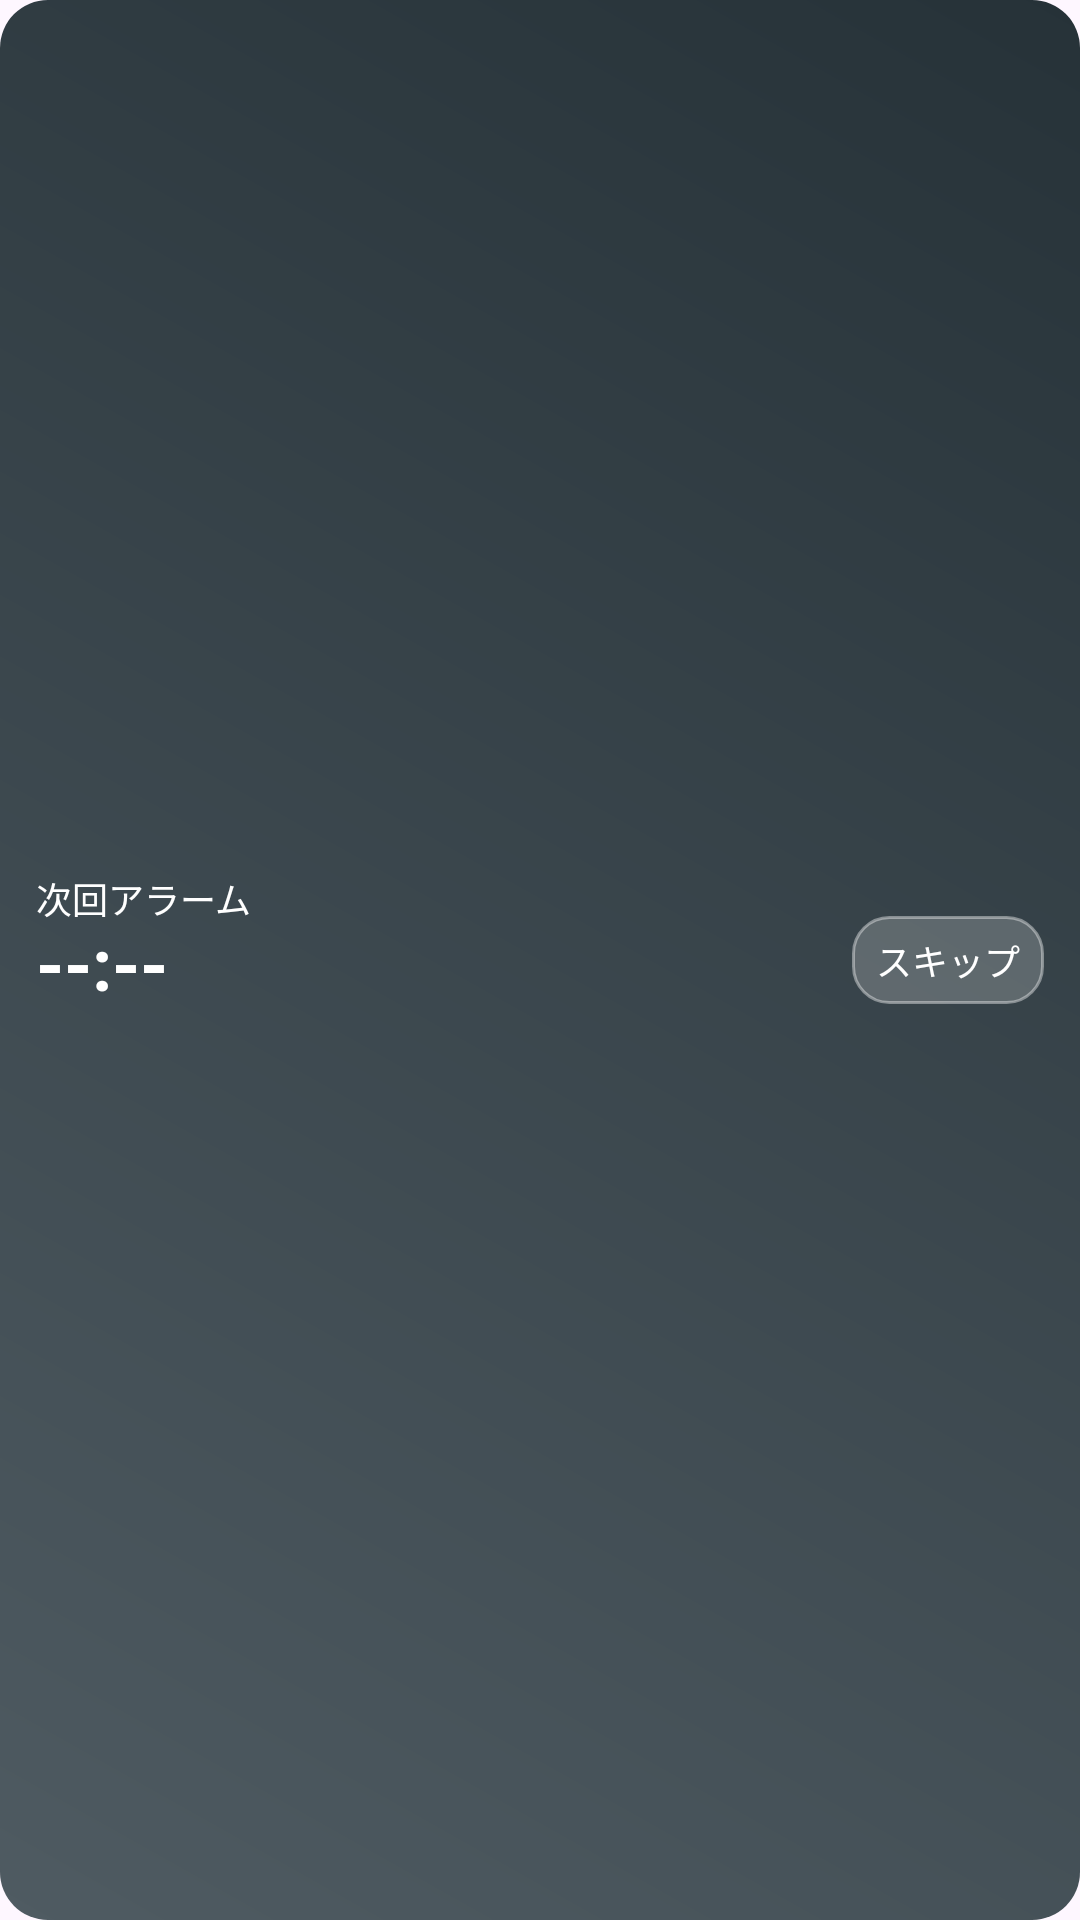

The Android layout XML behind this screen, and the referenced resources:
<!-- AndroidManifest.xml: application theme Theme.ShukutenAlarm -->
<!-- res/layout/widget_next_alarm_expanded.xml -->
<?xml version="1.0" encoding="utf-8"?>
<RelativeLayout xmlns:android="http://schemas.android.com/apk/res/android"
    android:id="@+id/root"
    android:layout_width="match_parent"
    android:layout_height="match_parent"
    android:background="@drawable/bg_widget_card"
    android:padding="12dp">

    
    <TextView
        android:id="@+id/text_alarm_name"
        android:layout_width="wrap_content"
        android:layout_height="wrap_content"
        android:layout_above="@id/button_skip"
        android:layout_alignEnd="@id/button_skip"
        android:layout_marginBottom="2dp"
        android:textColor="#B3FFFFFF"
        android:textSize="10sp"
        android:maxLines="1"
        android:ellipsize="end"
        android:includeFontPadding="false"
        android:visibility="gone" />

    
    <TextView
        android:id="@+id/button_skip"
        android:layout_width="wrap_content"
        android:layout_height="wrap_content"
        android:layout_alignParentEnd="true"
        android:layout_centerVertical="true"
        android:background="@drawable/bg_widget_button"
        android:paddingLeft="8dp"
        android:paddingTop="6dp"
        android:paddingRight="8dp"
        android:paddingBottom="6dp"
        android:text="@string/widget_skip"
        android:textAllCaps="false"
        android:textColor="@android:color/white"
        android:textSize="12sp"
        android:maxLines="1"
        android:ellipsize="end"
        android:includeFontPadding="false" />

    
    <LinearLayout
        android:id="@+id/info_block"
        android:layout_width="match_parent"
        android:layout_height="wrap_content"
        android:layout_toStartOf="@id/button_skip"
        android:layout_marginEnd="8dp"
        android:layout_centerVertical="true"
        android:orientation="vertical">

        <TextView
            android:id="@+id/text_title"
            android:layout_width="wrap_content"
            android:layout_height="wrap_content"
            android:text="@string/widget_next_alarm_title"
            android:textColor="@android:color/white"
            android:textSize="12sp"
            android:maxLines="1"
            android:ellipsize="end"
            android:includeFontPadding="false" />

        <TextView
            android:id="@+id/text_time"
            android:layout_width="wrap_content"
            android:layout_height="wrap_content"
            android:text="--:--"
            android:textColor="@android:color/white"
            android:textStyle="bold"
            android:textSize="24sp"
            android:maxLines="1"
            android:ellipsize="end"
            android:includeFontPadding="false" />

        <TextView
            android:id="@+id/text_sub"
            android:layout_width="wrap_content"
            android:layout_height="wrap_content"
            android:text=""
            android:textColor="#E6FFFFFF"
            android:textSize="11sp"
            android:maxLines="1"
            android:ellipsize="end"
            android:includeFontPadding="false" />
    </LinearLayout>

</RelativeLayout>
<!-- resources referenced by this layout -->
<resources>
  <!-- drawable bg_widget_button (drawable) -->
  <?xml version="1.0" encoding="utf-8"?>
  
  <shape xmlns:android="http://schemas.android.com/apk/res/android"
      android:shape="rectangle">
      <corners android:radius="12dp" />
      <solid android:color="#33FFFFFF" />
      <stroke android:width="1dp" android:color="#66FFFFFF" />
  </shape>
  <!-- drawable bg_widget_card (drawable) -->
  <?xml version="1.0" encoding="utf-8"?>
  
  <shape xmlns:android="http://schemas.android.com/apk/res/android"
      android:shape="rectangle">
      <corners android:radius="16dp" />
      <gradient
          android:type="linear"
          android:useLevel="false"
          android:angle="45"
          android:startColor="#4F5B62"
          android:endColor="#263238" />
  </shape>
  <string name="widget_next_alarm_title">次回アラーム</string>
  <string name="widget_skip">スキップ</string>
  <style name="Theme.ShukutenAlarm" parent="Theme.Material3.DayNight.NoActionBar">
          <item name="android:statusBarColor">@android:color/transparent</item>
          <item name="android:navigationBarColor">@android:color/black</item>
      </style>
</resources>
